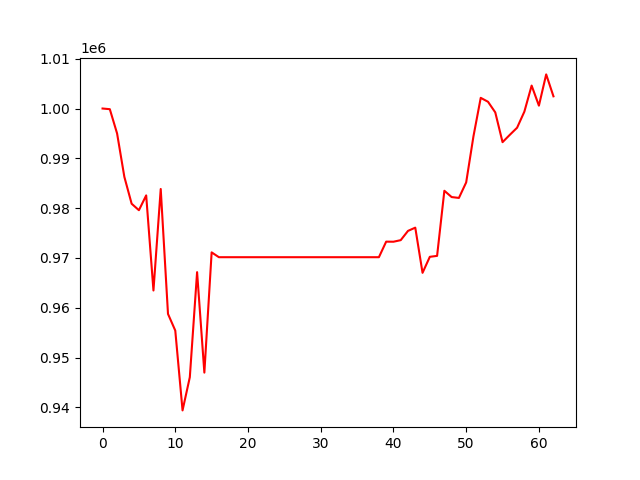

The table this chart was drawn from, first rows:
, 0
0, 1000000
1, 999865
2, 994987
3, 986266
4, 980886
5, 979580
6, 982558
7, 963463
8, 983845
9, 958759
10, 955422
11, 939391
12, 946057
13, 967148
14, 946976
15, 971119
16, 970148
17, 970148
18, 970148
19, 970148
20, 970148
21, 970148
22, 970148
23, 970148
24, 970148
25, 970148
26, 970148
27, 970148
28, 970148
29, 970148
30, 970148
31, 970148
32, 970148
33, 970148
34, 970148
35, 970148
36, 970148
37, 970148
38, 970148
39, 973272
40, 973255
41, 973571
42, 975430
43, 976083
44, 967011
45, 970224
46, 970415
47, 983486
48, 982223
49, 982048
50, 985168
51, 994418
52, 1002141
53, 1001356
54, 999221
55, 993244
56, 994718
57, 996145
58, 999371
59, 1004602
... 3 more rows
